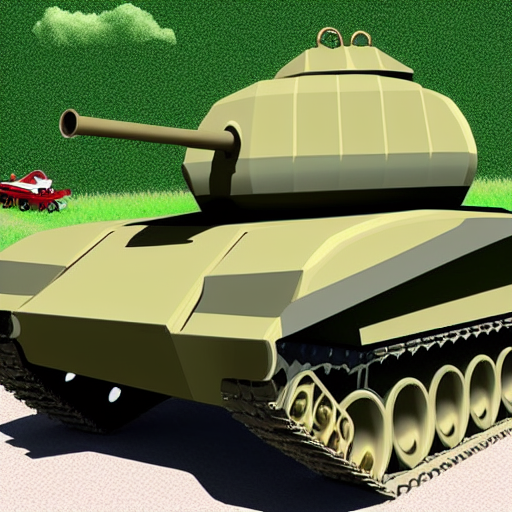
Generation parameters embedded in this image by AUTOMATIC1111 Stable Diffusion web UI or a fork of it (Forge, ...) (PNG 'parameters' text chunk):
cartoon style tank with funny aspects
Steps: 126, Sampler: Euler a, CFG scale: 7, Seed: 342055451, Size: 512x512, Model hash: 06c50424, Batch size: 3, Batch pos: 0